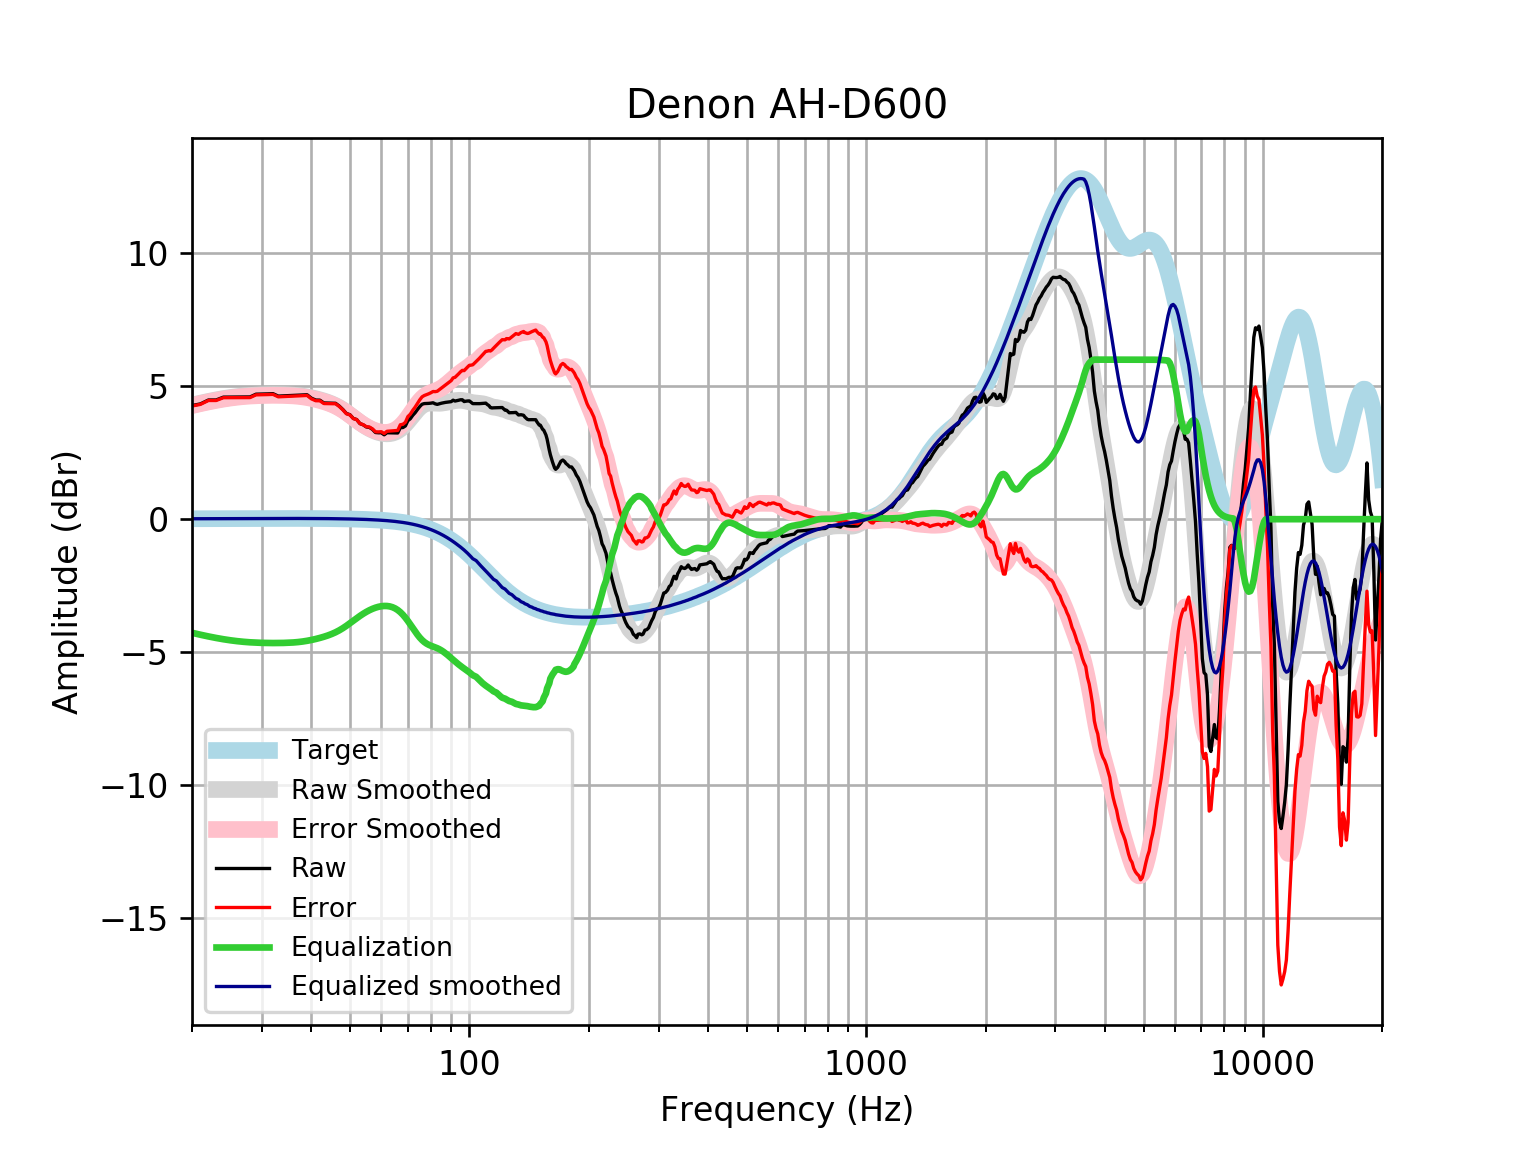

Source data for this figure (header and first rows):
frequency, raw, error, smoothed, error_smoothed, equalization, equalized_raw, equalized_smoothed, target
20, 4.273, 4.257, 4.288, 4.272, -4.272, 0.001504, 0.01646, 0.01648
21, 4.335, 4.318, 4.362, 4.344, -4.344, -0.009331, 0.01765, 0.01765
22, 4.482, 4.463, 4.428, 4.409, -4.409, 0.07276, 0.01877, 0.01876
23, 4.483, 4.463, 4.486, 4.466, -4.466, 0.01714, 0.01984, 0.01983
24, 4.589, 4.568, 4.535, 4.515, -4.515, 0.07471, 0.02085, 0.02084
25, 4.592, 4.57, 4.576, 4.555, -4.555, 0.03743, 0.02181, 0.02179
26, 4.594, 4.571, 4.609, 4.587, -4.587, 0.007312, 0.02271, 0.02269
27, 4.595, 4.572, 4.635, 4.611, -4.611, -0.01608, 0.02355, 0.02353
28, 4.597, 4.573, 4.654, 4.63, -4.63, -0.03276, 0.02433, 0.02431
29, 4.7, 4.675, 4.668, 4.642, -4.642, 0.05783, 0.02504, 0.02502
30, 4.705, 4.679, 4.676, 4.651, -4.651, 0.05431, 0.02567, 0.02566
31, 4.712, 4.686, 4.682, 4.655, -4.655, 0.05641, 0.02623, 0.02622
32, 4.72, 4.693, 4.684, 4.657, -4.657, 0.06287, 0.02668, 0.02668
33, 4.628, 4.601, 4.683, 4.656, -4.656, -0.02795, 0.02704, 0.02704
34, 4.638, 4.61, 4.68, 4.653, -4.653, -0.01532, 0.02728, 0.02728
35, 4.647, 4.62, 4.674, 4.646, -4.646, 0.0005583, 0.0274, 0.0274
36, 4.657, 4.629, 4.663, 4.636, -4.636, 0.02047, 0.02739, 0.02739
37, 4.666, 4.638, 4.648, 4.621, -4.621, 0.04494, 0.02723, 0.02723
38, 4.674, 4.647, 4.627, 4.6, -4.6, 0.07374, 0.02691, 0.02692
39, 4.679, 4.653, 4.6, 4.573, -4.573, 0.1059, 0.02643, 0.02644
40, 4.55, 4.525, 4.567, 4.541, -4.541, 0.008901, 0.02578, 0.02579
41, 4.48, 4.455, 4.53, 4.505, -4.505, -0.02549, 0.02495, 0.02496
42, 4.476, 4.452, 4.489, 4.465, -4.465, 0.01129, 0.02393, 0.02393
43, 4.371, 4.348, 4.444, 4.421, -4.421, -0.04994, 0.02272, 0.02272
44, 4.366, 4.345, 4.393, 4.372, -4.372, -0.005916, 0.0213, 0.0213
45, 4.362, 4.342, 4.336, 4.317, -4.317, 0.04517, 0.01968, 0.01967
46, 4.358, 4.341, 4.271, 4.253, -4.253, 0.1053, 0.01785, 0.01783
47, 4.255, 4.239, 4.196, 4.18, -4.18, 0.07472, 0.01579, 0.01577
48, 4.125, 4.112, 4.112, 4.099, -4.099, 0.02647, 0.0135, 0.01347
49, 3.975, 3.964, 4.02, 4.009, -4.009, -0.0343, 0.01097, 0.01094
50, 3.93, 3.922, 3.923, 3.915, -3.915, 0.01489, 0.008186, 0.008144
51, 3.789, 3.784, 3.824, 3.819, -3.819, -0.03051, 0.005126, 0.00508
52, 3.747, 3.745, 3.728, 3.726, -3.726, 0.02098, 0.001774, 0.001724
53, 3.594, 3.596, 3.636, 3.638, -3.638, -0.04347, -0.001894, -0.001946
54, 3.549, 3.555, 3.551, 3.557, -3.557, -0.008838, -0.005905, -0.005958
55, 3.468, 3.478, 3.475, 3.486, -3.486, -0.01756, -0.01029, -0.01034
56, 3.45, 3.465, 3.408, 3.423, -3.423, 0.02663, -0.01508, -0.01514
57, 3.376, 3.397, 3.35, 3.371, -3.371, 0.005602, -0.02033, -0.02038
58, 3.259, 3.285, 3.302, 3.328, -3.328, -0.06887, -0.02607, -0.02611
59, 3.249, 3.282, 3.263, 3.295, -3.295, -0.04604, -0.03234, -0.03238
60, 3.25, 3.289, 3.234, 3.274, -3.274, -0.02361, -0.03921, -0.03925
61, 3.173, 3.22, 3.216, 3.263, -3.263, -0.08989, -0.04672, -0.04675
62, 3.25, 3.305, 3.21, 3.265, -3.265, -0.01454, -0.05494, -0.05496
63, 3.249, 3.313, 3.216, 3.28, -3.28, -0.03089, -0.06392, -0.06393
64, 3.247, 3.32, 3.236, 3.31, -3.31, -0.06289, -0.07372, -0.07373
65, 3.244, 3.328, 3.271, 3.355, -3.355, -0.1111, -0.0844, -0.08441
66, 3.242, 3.338, 3.321, 3.417, -3.417, -0.1755, -0.09604, -0.09603
67, 3.443, 3.551, 3.388, 3.497, -3.497, -0.05398, -0.1087, -0.1087
68, 3.445, 3.568, 3.47, 3.593, -3.593, -0.1473, -0.1224, -0.1224
69, 3.506, 3.643, 3.567, 3.704, -3.704, -0.1979, -0.1372, -0.1372
70, 3.706, 3.859, 3.674, 3.828, -3.828, -0.122, -0.1533, -0.1533
71, 3.778, 3.948, 3.788, 3.959, -3.959, -0.1809, -0.1706, -0.1706
72, 3.905, 4.094, 3.903, 4.092, -4.092, -0.1872, -0.1892, -0.1892
73, 4.003, 4.212, 4.013, 4.223, -4.223, -0.2195, -0.2092, -0.2092
74, 4.124, 4.354, 4.114, 4.344, -4.344, -0.2204, -0.2306, -0.2305
75, 4.235, 4.489, 4.199, 4.453, -4.453, -0.2175, -0.2535, -0.2534
76, 4.322, 4.6, 4.267, 4.545, -4.545, -0.2226, -0.2778, -0.2778
77, 4.347, 4.651, 4.316, 4.62, -4.62, -0.2725, -0.3037, -0.3037
78, 4.351, 4.682, 4.347, 4.678, -4.678, -0.3278, -0.3312, -0.3312
79, 4.355, 4.716, 4.363, 4.723, -4.723, -0.3681, -0.3604, -0.3603
... 553 more rows
